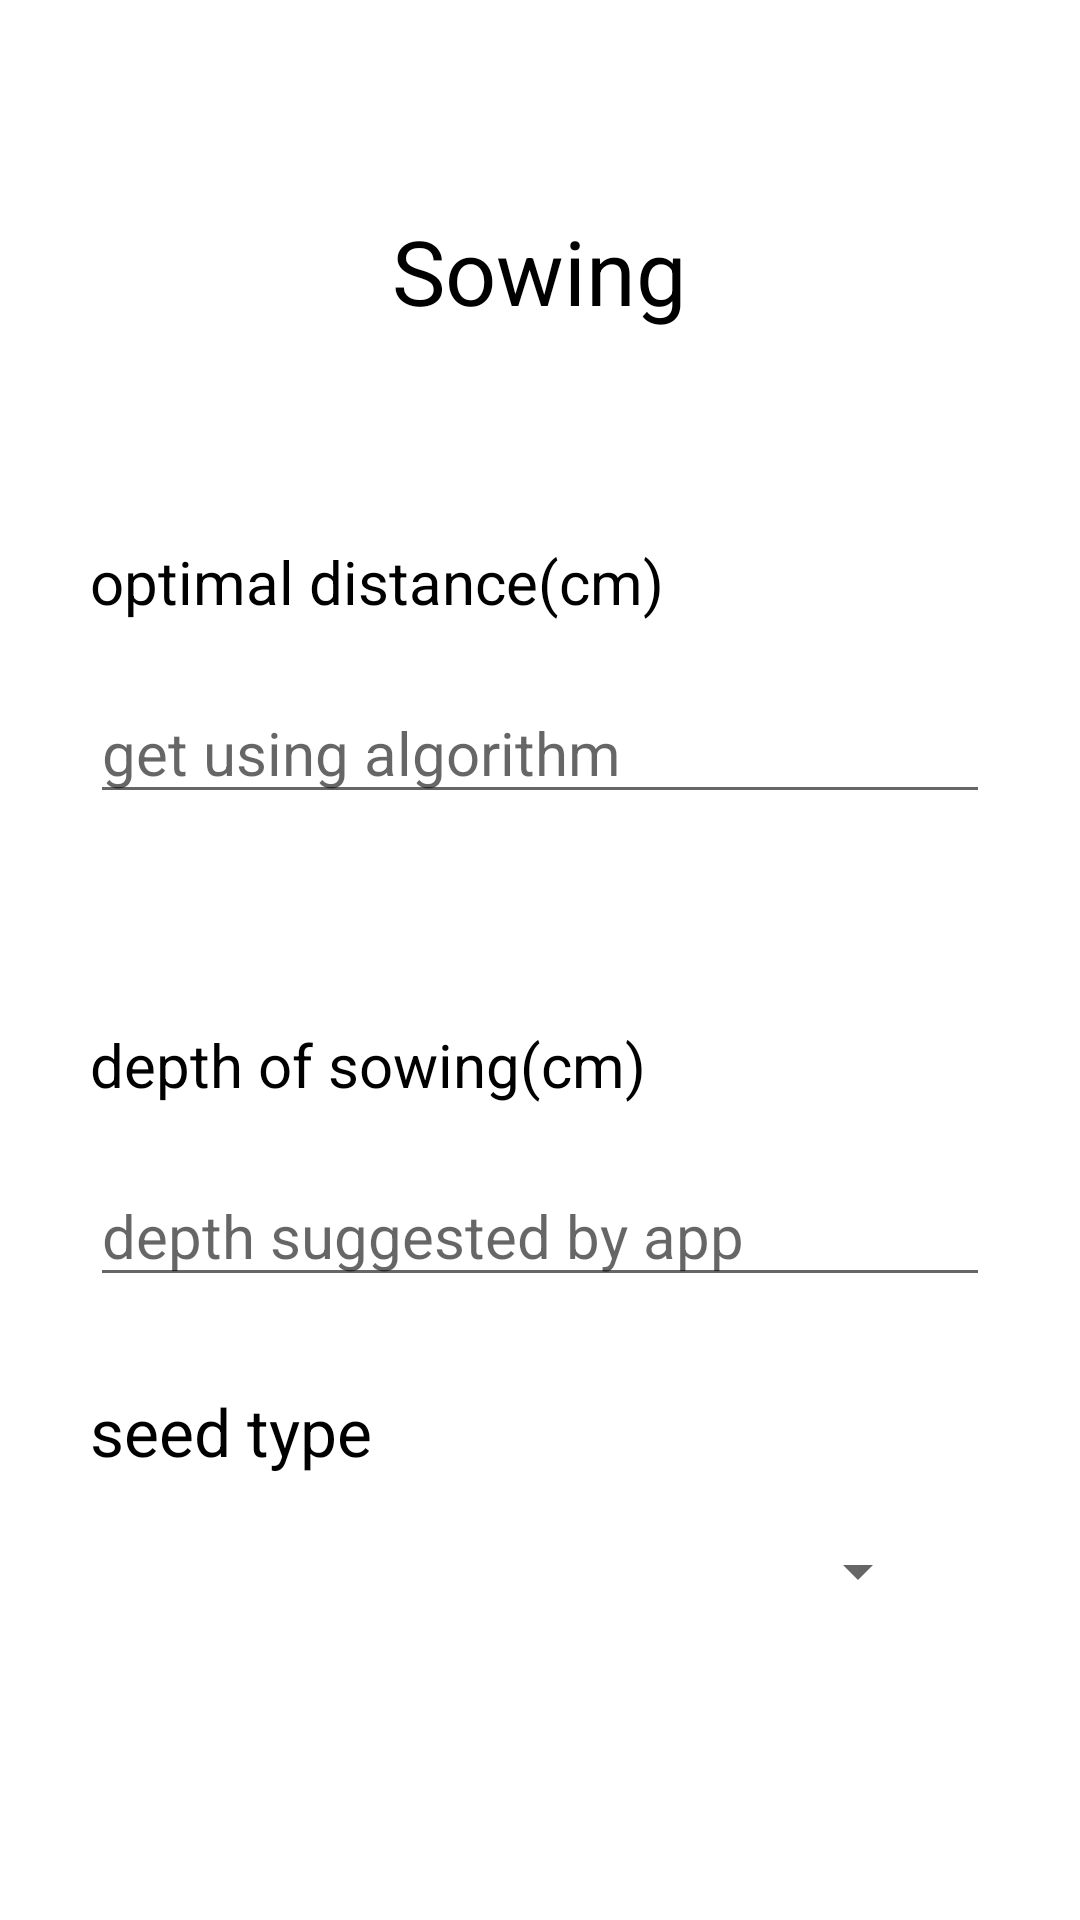

Android layout source for this screen:
<!-- AndroidManifest.xml: application theme Theme.DroneApplicatio -->
<!-- res/layout/fragment_sowing.xml -->
<?xml version="1.0" encoding="utf-8"?>
<FrameLayout xmlns:android="http://schemas.android.com/apk/res/android"
    xmlns:tools="http://schemas.android.com/tools"
    android:layout_width="match_parent"
    android:layout_height="match_parent"
    tools:context=".sowing">
    <LinearLayout
        android:layout_width="match_parent"

        android:layout_height="wrap_content"
        android:layout_marginHorizontal="30dp"
        android:orientation="vertical">

        <TextView
            android:layout_width="wrap_content"
            android:layout_height="wrap_content"
            android:layout_gravity="center_horizontal"
            android:layout_marginTop="70dp"
            android:text="Sowing"
            android:textColor="@color/black"
            android:textSize="30sp" />
        <TextView
            android:layout_width="wrap_content"
            android:layout_height="wrap_content"
            android:layout_marginTop="70dp"

            android:textSize="20sp"
            android:textColor="@color/black"
            android:layout_gravity="left"
            android:text="optimal distance(cm)"/>
        <EditText
            android:layout_width="match_parent"
            android:layout_height="wrap_content"
            android:layout_marginTop="20dp"
            android:textSize="20sp"
            android:id="@+id/optdist"
            android:textColor="@color/black"
            android:hint="get using algorithm"
            android:layout_gravity="center_horizontal"

            />
        <TextView
            android:layout_width="wrap_content"
            android:layout_height="wrap_content"
            android:layout_marginTop="70dp"

            android:textSize="20sp"
            android:textColor="@color/black"
            android:layout_gravity="left"
            android:text="depth of sowing(cm)"/>
        <EditText
            android:layout_width="match_parent"
            android:layout_height="wrap_content"
            android:layout_marginTop="20dp"
            android:textSize="20sp"
            android:textColor="@color/black"
            android:hint="depth suggested by app"

            android:id="@+id/optdepth"
            android:layout_gravity="center_horizontal"

            />
        <TextView
            android:layout_width="wrap_content"
            android:layout_height="wrap_content"
            android:textColor="@color/black"
            android:layout_marginTop="30dp"
            android:textSize="22sp"
            android:text="seed type"/>
        <Spinner
            android:layout_width="match_parent"
            android:layout_marginHorizontal="40dp"
            android:layout_height="wrap_content"
            android:hint="Crop Type"
            android:id="@+id/spinner2"
            android:layout_gravity="center_horizontal"
            android:textSize="22sp"
            android:textColor="@color/black"
            android:layout_margin="20dp"/>

    </LinearLayout>


</FrameLayout>
<!-- resources referenced by this layout -->
<resources>
  <color name="black">#FF000000</color>
  <style name="Theme.DroneApplicatio" parent="Theme.MaterialComponents.DayNight.NoActionBar">
          
          <item name="colorPrimary">@color/purple_500</item>
  
          <item name="colorPrimaryVariant">@color/purple_700</item>
          <item name="colorOnPrimary">@color/white</item>
          
          <item name="colorSecondary">@color/teal_200</item>
          <item name="colorSecondaryVariant">@color/teal_700</item>
          <item name="colorOnSecondary">@color/black</item>
          
          <item name="android:statusBarColor" tools:targetApi="l">?attr/colorPrimaryVariant</item>
          
      </style>
  <color name="purple_500">#FF6200EE</color>
  <color name="purple_700">#FF3700B3</color>
  <color name="white">#FFFFFFFF</color>
  <color name="teal_200">#FF03DAC5</color>
  <color name="teal_700">#FF018786</color>
</resources>
